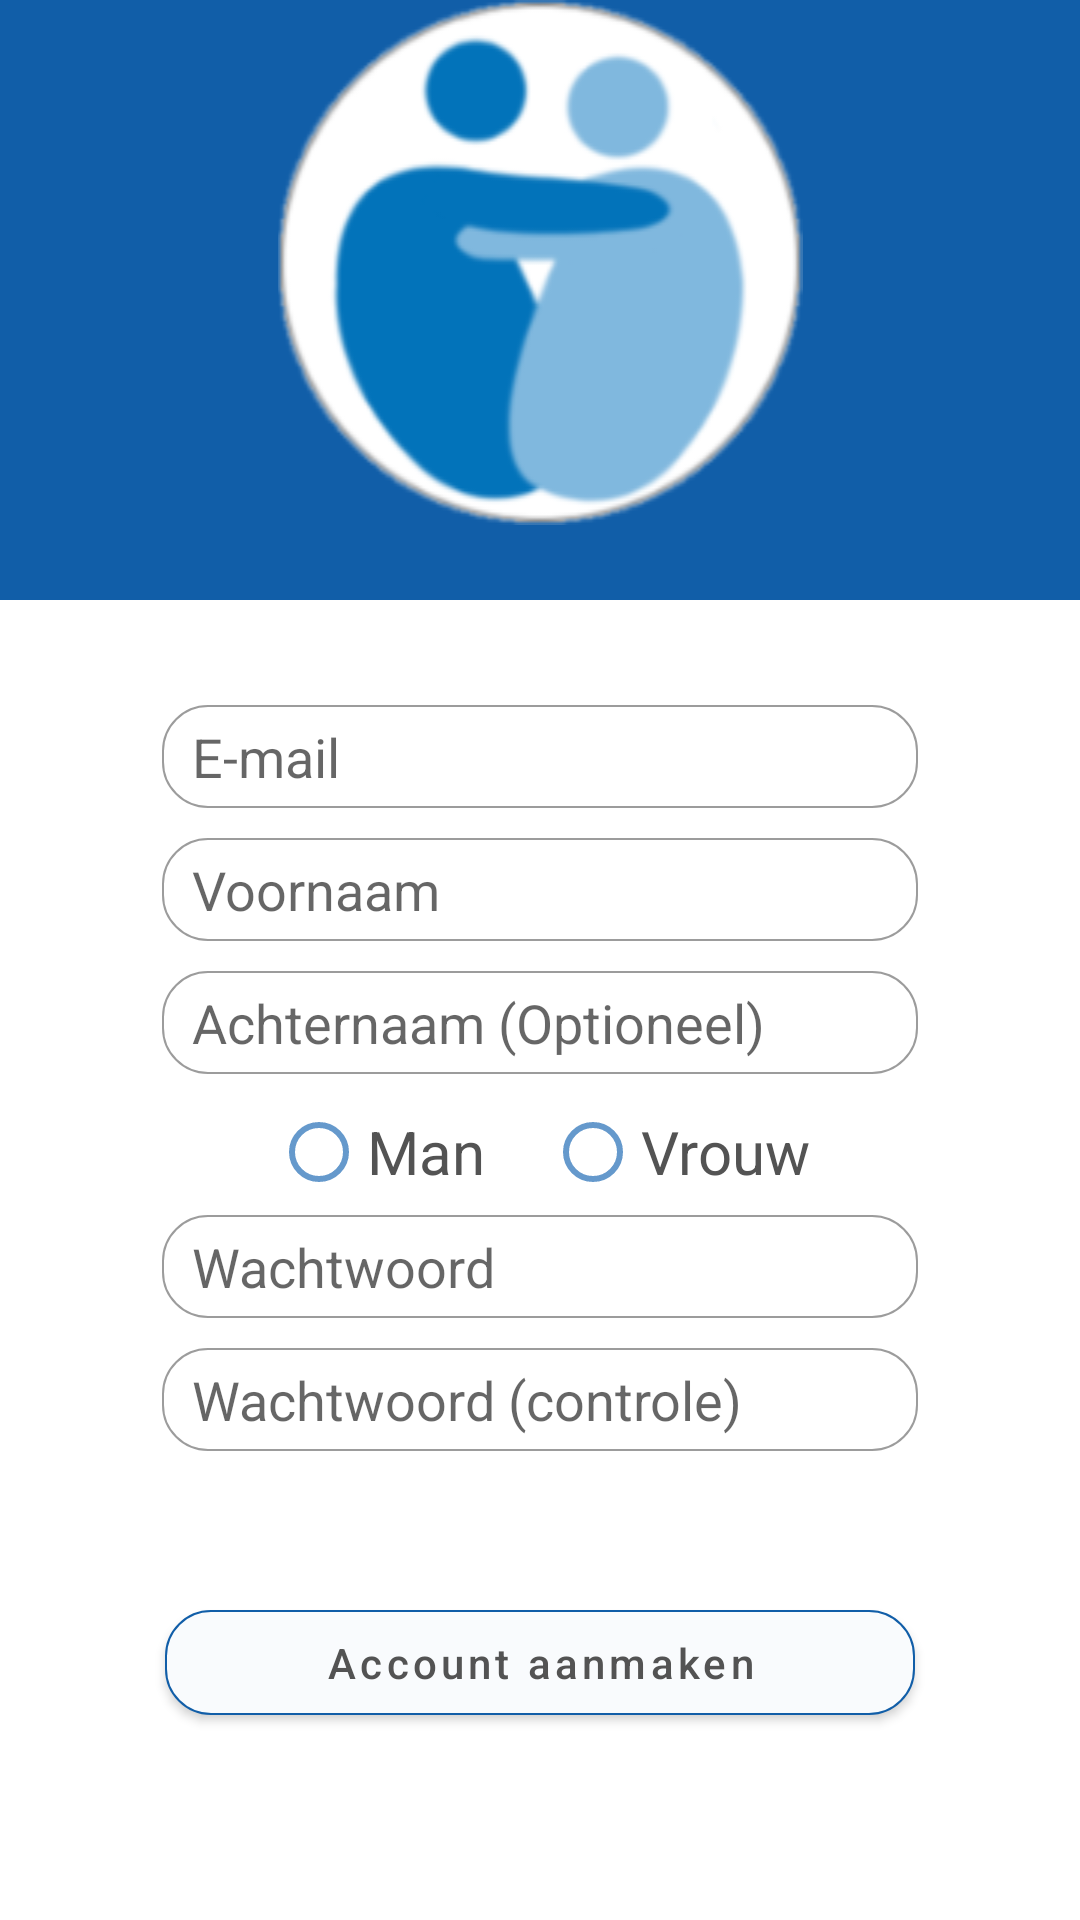

Layout XML and referenced resources for this Android screen:
<!-- AndroidManifest.xml: application theme AppTheme -->
<!-- res/layout/activity_registration.xml -->
<?xml version="1.0" encoding="utf-8"?>
<RelativeLayout xmlns:android="http://schemas.android.com/apk/res/android"
    android:id="@+id/GridLayout2"
    android:layout_width="match_parent"
    android:layout_height="match_parent"
    android:background="@color/colorWhite">

    <FrameLayout
        android:id="@+id/basic_frame"
        android:layout_width="match_parent"
        android:layout_height="200dp"
        android:background="@color/colorPrimary">

    </FrameLayout>

    <GridLayout
        android:id="@+id/registration_input_grid"
        android:layout_marginTop="200dp"
        android:layout_marginLeft="5dp"
        android:layout_marginRight="5dp"
        android:layout_marginBottom="20dp"
        android:paddingTop="30dp"
        android:layout_width="match_parent"
        android:layout_height="match_parent">


    <EditText
        android:id="@+id/reg_input_mail"
        android:layout_column="1"
        android:layout_gravity="center"
        android:layout_row="2"
        android:ems="12"
        android:inputType="textEmailAddress"
        android:hint="E-mail"
        android:layout_margin="5dp"
        android:background="@drawable/edittext_rounded"/>

    <EditText
        android:id="@+id/reg_input_fname"
        android:layout_column="1"
        android:layout_gravity="center_horizontal"
        android:layout_row="3"
        android:ems="12"
        android:inputType="textPersonName"
        android:hint="Voornaam"
        android:layout_margin="5dp"
        android:background="@drawable/edittext_rounded"/>

    <EditText
        android:id="@+id/reg_input_lname"
        android:layout_column="1"
        android:layout_gravity="center_horizontal"
        android:layout_row="4"
        android:ems="12"
        android:inputType="textPersonName"
        android:hint="Achternaam (Optioneel)"
        android:layout_margin="5dp"
        android:background="@drawable/edittext_rounded"/>

    <RadioGroup
        android:id="@+id/gender"
        android:layout_gravity="center_horizontal"
        android:layout_width="wrap_content"
        android:layout_height="wrap_content"
        android:layout_marginTop="5dp"
        android:layout_column="1"
        android:layout_row="5"
        android:orientation="horizontal"
        android:textAlignment="center">

        <RadioButton
            android:id="@+id/male"
            android:layout_marginRight="10dp"
            android:layout_width="wrap_content"
            android:layout_height="wrap_content"
            android:text="Man"
            android:textSize="20sp"
            android:buttonTint="@color/colorPrimaryLight"
            android:textColor="@color/ColorText">
        </RadioButton>

        <RadioButton
            android:id="@+id/female"
            android:layout_marginLeft="10dp"
            android:layout_width="wrap_content"
            android:layout_height="wrap_content"
            android:text="Vrouw"
            android:textSize="20sp"
            android:buttonTint="@color/colorPrimaryLight"
            android:textColor="@color/ColorText">
        </RadioButton>

    </RadioGroup>

    <EditText
        android:id="@+id/reg_input_pw1"
        android:layout_column="1"
        android:layout_gravity="center_horizontal"
        android:layout_row="6"
        android:ems="12"
        android:hint="Wachtwoord"
        android:inputType="textPassword"
        android:layout_margin="5dp"
        android:background="@drawable/edittext_rounded"/>

    <EditText
        android:id="@+id/reg_input_pw2"
        android:layout_column="1"
        android:layout_gravity="center_horizontal"
        android:layout_row="7"
        android:ems="12"
        android:hint="Wachtwoord (controle)"
        android:inputType="textPassword"
        android:layout_margin="5dp"
        android:background="@drawable/edittext_rounded"/>

    <Button
        android:id="@+id/registration_button"
        android:layout_width="250dp"
        android:layout_height="35dp"
        android:layout_column="1"
        android:layout_gravity="center"
        android:layout_row="8"
        android:onClick="validateRegistration"
        android:text="Account aanmaken"
        android:textAllCaps="false"
        android:background="@drawable/button_rounded"
        android:letterSpacing="0.1"
        android:textColor="@color/ColorText"/>
    </GridLayout>

    <ImageView
        android:id="@+id/ons_zoetermeer_icon"
        android:layout_width="match_parent"
        android:layout_height="wrap_content"
        android:src="@drawable/ic_logoscreen_logo_medium" />

</RelativeLayout>
<!-- resources referenced by this layout -->
<resources>
  <color name="ColorText">#535353</color>
  <color name="colorPrimary">#115EA8</color>
  <color name="colorPrimaryLight">#6599CC</color>
  <color name="colorWhite">#FFFF</color>
  <!-- drawable button_rounded (drawable) -->
  <?xml version="1.0" encoding="utf-8"?>
  <selector xmlns:android="http://schemas.android.com/apk/res/android">
      <item android:drawable="@drawable/button_rounded_pressed" android:state_pressed="true" />
      <item android:drawable="@drawable/button_rounded_normal" android:state_focused="true" />
      <item android:drawable="@drawable/button_rounded_normal" />
  </selector>
  <!-- drawable edittext_rounded (drawable) -->
  <?xml version="1.0" encoding="utf-8"?>
      <shape xmlns:android="http://schemas.android.com/apk/res/android"
  
          android:shape="rectangle">
          <solid android:color="#FFFFFF" />
      <padding
          android:top="5dp"
          android:left="10dp"
          android:bottom="5dp"
          android:right="10dp" />
          <corners
              android:bottomLeftRadius="15dp"
              android:bottomRightRadius="15dp"
              android:topLeftRadius="15dp"
              android:topRightRadius="15dp" />
          <stroke android:width="2px" android:color="@color/colorGreyLight" />
      </shape>
  <!-- drawable ic_logoscreen_logo_medium: png bitmap (drawable-v24, 16906 bytes) -->
  <style name="AppTheme" parent="Theme.AppCompat.Light.DarkActionBar">
          <item name="colorPrimary">@color/colorPrimary</item>
          <item name="colorPrimaryDark">@color/colorPrimaryLight</item>
          <item name="colorAccent">@color/colorAccent</item>
      </style>
  <!-- drawable button_rounded_pressed (drawable) -->
  <?xml version="1.0" encoding="utf-8"?>
  <shape xmlns:android="http://schemas.android.com/apk/res/android"
  
      android:shape="rectangle">
      <solid android:color="@color/ColorButtonTintPressed" />
      <padding
          android:top="1dp"
          android:left="10dp"
          android:bottom="1dp"
          android:right="10dp" />
      <corners
          android:bottomLeftRadius="15dp"
          android:bottomRightRadius="15dp"
          android:topLeftRadius="15dp"
          android:topRightRadius="15dp" />
      <stroke android:width="2px" android:color="@color/colorPrimary" />
  </shape>
  <!-- drawable button_rounded_normal (drawable) -->
  <?xml version="1.0" encoding="utf-8"?>
  <shape xmlns:android="http://schemas.android.com/apk/res/android"
  
      android:shape="rectangle">
      <solid android:color="@color/ColorButtonTint" />
      <padding
          android:top="1dp"
          android:left="10dp"
          android:bottom="1dp"
          android:right="10dp" />
      <corners
          android:bottomLeftRadius="15dp"
          android:bottomRightRadius="15dp"
          android:topLeftRadius="15dp"
          android:topRightRadius="15dp" />
      <stroke android:width="2px" android:color="@color/colorPrimary" />
  </shape>
  <color name="colorGreyLight">#9c9c9c</color>
  <color name="colorAccent">#FF0000</color>
  <color name="ColorButtonTintPressed">#C3D7EB</color>
  <color name="ColorButtonTint">#F9FBFD</color>
</resources>
